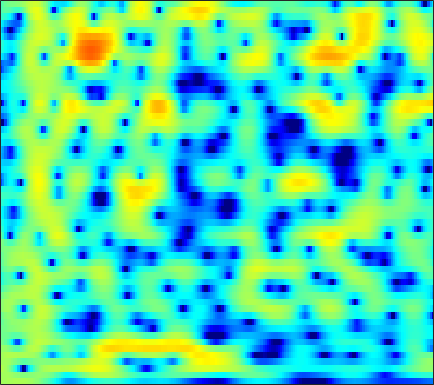

Source data for this figure (header and first rows):
1.3286, 1.4007, 1.4909, 1.5663, 1.6098, 1.6555, 1.6875, 1.7086, 1.7339, 1.7423, 1.7168, 1.6686, 1.5567, 1.3903, 1.2288, 0.96196, 0.63353, 0.34585, -0.10001, -0.60737, -1.189, -1.6762, -2.3976, -3.203
1.195, 1.338, 1.403, 1.342, 1.232, 1.024, 0.774, 0.5782, 0.335, 0.1435, 0.03214, 0.01128, 0.06161, 0.1829, 0.2999, 0.4623, 0.6012, 0.6726, 0.7016, 0.6397, 0.4767, 0.2821, -0.07816, -0.5566
1.995, 1.786, 1.343, 0.6714, -0.01285, -1.222, -2.878, -4.535, -7.638, -12.87, -28.95, -19.33, -10.61, -6.528, -4.51, -2.548, -1.13, -0.3226, 0.4994, 1.094, 1.509, 1.724, 1.915, 2.017
1.435, 1.493, 1.447, 1.263, 1.032, 0.6123, 0.09196, -0.331, -0.8804, -1.318, -1.554, -1.573, -1.408, -1.101, -0.8312, -0.4798, -0.195, -0.04284, 0.06823, 0.08825, 0.03551, -0.03159, -0.128, -0.1993
1.167, 1.468, 1.748, 1.908, 1.962, 1.96, 1.91, 1.857, 1.789, 1.739, 1.709, 1.691, 1.665, 1.595, 1.488, 1.24, 0.8212, 0.3592, -0.4943, -1.686, -3.284, -4.806, -7.215, -9.425
0.7722, 0.8325, 0.6658, 0.2494, -0.1823, -0.8275, -1.395, -1.633, -1.526, -0.9819, -0.1699, 0.4658, 1.236, 1.833, 2.139, 2.341, 2.29, 2.075, 1.552, 0.7429, -0.3222, -1.253, -2.501, -3.401
-0.3309, -0.5645, -1.222, -2.35, -3.579, -5.915, -9.41, -12.76, -13.17, -8.481, -4.819, -2.842, -0.8897, 0.4908, 1.245, 1.951, 2.378, 2.541, 2.586, 2.471, 2.239, 2.011, 1.684, 1.369
-0.7006, -0.6915, -0.7724, -0.9838, -1.2, -1.509, -1.726, -1.768, -1.603, -1.206, -0.6475, -0.1772, 0.4537, 1.026, 1.39, 1.757, 1.989, 2.072, 2.068, 1.931, 1.676, 1.421, 0.9996, 0.4859
-0.8629, -0.6286, -0.3551, -0.1265, 0.01331, 0.1628, 0.299, 0.4093, 0.5778, 0.779, 1.006, 1.189, 1.431, 1.646, 1.781, 1.909, 1.952, 1.917, 1.763, 1.478, 1.052, 0.6265, -0.09246, -0.9963
-1.396, -0.8563, -0.2967, 0.1039, 0.3228, 0.5184, 0.6205, 0.6531, 0.6705, 0.7116, 0.8171, 0.948, 1.183, 1.457, 1.66, 1.897, 2.057, 2.1, 2.037, 1.803, 1.379, 0.9259, 0.1224, -0.9219
-1.251, -0.4557, 0.2559, 0.5998, 0.6473, 0.4269, -0.08533, -0.6482, -1.573, -2.475, -2.95, -2.798, -1.95, -0.7553, 0.1471, 1.181, 1.961, 2.363, 2.667, 2.719, 2.531, 2.242, 1.66, 0.8805
0.2293, 0.7403, 1.204, 1.34, 1.182, 0.61, -0.454, -1.653, -4.072, -8.041, -14.3, -13.34, -7.098, -3.204, -1.25, 0.5754, 1.758, 2.332, 2.754, 2.846, 2.666, 2.381, 1.847, 1.159
0.4274, 0.8276, 1.213, 1.429, 1.464, 1.332, 1, 0.6587, 0.1457, -0.3034, -0.5117, -0.4371, -0.02475, 0.5909, 1.077, 1.617, 1.965, 2.071, 1.958, 1.554, 0.8567, 0.1472, -1.028, -2.398
-0.7624, -0.1952, 0.3817, 0.8189, 1.074, 1.329, 1.492, 1.557, 1.624, 1.71, 1.823, 1.916, 2.066, 2.223, 2.31, 2.344, 2.228, 2.012, 1.514, 0.7254, -0.4283, -1.592, -3.644, -6.579
-2.562, -1.866, -1.086, -0.5003, -0.1769, 0.1452, 0.3918, 0.5418, 0.7466, 0.9786, 1.262, 1.507, 1.848, 2.15, 2.327, 2.462, 2.451, 2.326, 1.983, 1.426, 0.6256, -0.1312, -1.33, -2.643
-4.232, -3.374, -2.523, -2.002, -1.853, -1.968, -2.321, -2.626, -2.908, -2.761, -2.077, -1.295, -0.1564, 0.8797, 1.524, 2.17, 2.576, 2.719, 2.72, 2.522, 2.173, 1.834, 1.306, 0.7581
-4.299, -3.275, -2.44, -2.185, -2.361, -3.182, -4.984, -7.309, -13.26, -25.74, -10.24, -5.869, -2.343, -0.09624, 1.074, 2.139, 2.746, 2.97, 3.009, 2.818, 2.473, 2.16, 1.73, 1.342
-2.486, -1.655, -0.8365, -0.4529, -0.3885, -0.5689, -1.081, -1.581, -2.101, -2.111, -1.406, -0.534, 0.6562, 1.671, 2.244, 2.708, 2.828, 2.692, 2.204, 1.367, 0.2033, -0.8224, -2.191, -3.154
-1.689, -0.9047, -0.08553, 0.5581, 0.8961, 1.182, 1.377, 1.485, 1.603, 1.765, 1.982, 2.144, 2.348, 2.485, 2.49, 2.331, 1.941, 1.453, 0.4912, -0.9278, -3.005, -5.216, -9.716, -18.37
-1.368, -0.7336, -0.08135, 0.467, 0.7976, 1.144, 1.433, 1.612, 1.792, 1.924, 1.995, 1.99, 1.925, 1.761, 1.567, 1.214, 0.7379, 0.3068, -0.381, -1.176, -2.063, -2.764, -3.556, -4.011
-0.4849, -0.3406, -0.1556, -0.01193, 0.1273, 0.377, 0.6468, 0.8553, 1.117, 1.296, 1.356, 1.319, 1.117, 0.7454, 0.3775, -0.196, -0.7742, -1.149, -1.478, -1.586, -1.486, -1.333, -1.066, -0.733
0.02733, -0.6208, -1.473, -2.186, -2.429, -2.201, -1.5, -0.84, 0.009189, 0.6522, 1.003, 1.056, 0.7801, 0.08537, -0.7481, -2.325, -4.407, -5.983, -6.799, -5.296, -3.047, -1.523, 0.06791, 1.23
-1.265, -3.061, -6.48, -12.14, -19.48, -13.31, -7.308, -4.629, -2.259, -0.7269, 0.2031, 0.5457, 0.5782, 0.09322, -0.6583, -2.272, -4.729, -6.991, -8.335, -5.627, -2.38, -0.4757, 1.435, 2.737
-2.711, -3.968, -5.749, -7.332, -7.999, -7.758, -6.547, -5.421, -3.943, -2.666, -1.647, -1.067, -0.5256, -0.2548, -0.1989, -0.2655, -0.3747, -0.3855, -0.1785, 0.325, 1.038, 1.622, 2.324, 2.885
-3.779, -4.587, -5.706, -6.654, -7.137, -7.42, -7.137, -6.617, -5.611, -4.412, -3.228, -2.395, -1.41, -0.6007, -0.09016, 0.473, 0.9371, 1.248, 1.629, 1.987, 2.316, 2.534, 2.752, 2.872
-4.952, -5.966, -7.634, -9.697, -11.48, -13.7, -13.89, -12.22, -9.381, -6.809, -4.674, -3.328, -1.839, -0.6258, 0.1324, 0.9631, 1.622, 2.016, 2.427, 2.719, 2.904, 2.974, 2.992, 2.899
-4.913, -5.862, -7.459, -9.694, -11.78, -14.9, -15.35, -12.98, -9.426, -6.547, -4.269, -2.861, -1.308, -0.03533, 0.7461, 1.593, 2.237, 2.592, 2.91, 3.063, 3.064, 2.975, 2.756, 2.454
-3.542, -3.958, -4.62, -5.269, -5.695, -5.984, -5.834, -5.385, -4.457, -3.295, -2.056, -1.141, 0.0182, 1.044, 1.704, 2.426, 2.943, 3.192, 3.324, 3.231, 2.911, 2.533, 1.846, 1.032
-2.54, -2.703, -2.948, -3.109, -3.249, -3.303, -3.246, -3.08, -2.654, -1.985, -1.066, -0.2863, 0.8151, 1.858, 2.556, 3.306, 3.807, 3.998, 3.986, 3.649, 2.95, 2.181, 0.7542, -1.185
-4.102, -4.089, -3.904, -3.769, -3.757, -3.999, -4.519, -5.043, -5.603, -5.375, -3.954, -2.419, -0.3089, 1.518, 2.639, 3.764, 4.478, 4.742, 4.741, 4.338, 3.511, 2.607, 1.019, -1.112
-12.62, -10.16, -7.5, -6.03, -5.455, -5.532, -6.567, -8.287, -12.93, -21.53, -10.58, -5.76, -1.675, 1.05, 2.523, 3.909, 4.75, 5.061, 5.077, 4.656, 3.831, 2.942, 1.47, -0.2793
-10.85, -9.401, -7.463, -5.95, -5.226, -4.601, -4.356, -4.294, -4.158, -3.554, -2.315, -1.072, 0.6469, 2.22, 3.186, 4.165, 4.754, 4.943, 4.843, 4.33, 3.386, 2.363, 0.5177, -2.005
-6.633, -6.461, -6.085, -5.522, -5.1, -4.443, -3.759, -3.173, -2.335, -1.372, -0.3514, 0.451, 1.487, 2.44, 3.041, 3.666, 4.039, 4.133, 3.993, 3.543, 2.744, 1.909, 0.4421, -1.418
-7.168, -7.369, -7.579, -7.6, -7.398, -6.779, -5.771, -4.846, -3.491, -2.147, -0.8683, 0.008909, 1.053, 1.929, 2.471, 3.018, 3.364, 3.485, 3.453, 3.21, 2.751, 2.294, 1.52, 0.6616
-8.742, -9.706, -11.42, -13.7, -14.99, -14.09, -10.83, -8.396, -5.654, -3.457, -1.682, -0.5837, 0.6323, 1.578, 2.14, 2.698, 3.06, 3.218, 3.291, 3.207, 3, 2.762, 2.367, 1.877
-8.434, -9.379, -11.28, -13.83, -15.64, -14.63, -10.84, -8.228, -5.385, -3.175, -1.441, -0.3986, 0.7042, 1.527, 1.982, 2.416, 2.675, 2.776, 2.823, 2.794, 2.716, 2.616, 2.454, 2.204
-6.124, -6.298, -6.546, -6.587, -6.4, -5.738, -4.658, -3.705, -2.382, -1.147, -0.07956, 0.5758, 1.229, 1.649, 1.806, 1.836, 1.704, 1.538, 1.298, 1.151, 1.143, 1.252, 1.45, 1.668
-4.868, -4.759, -4.381, -3.86, -3.323, -2.518, -1.637, -0.9424, -0.06481, 0.7331, 1.351, 1.685, 1.917, 1.865, 1.619, 0.9651, -0.07311, -1.086, -2.598, -3.735, -3.602, -2.668, -1.085, 0.3438
-7.553, -7.351, -6.405, -5.047, -3.96, -2.576, -1.33, -0.5052, 0.4418, 1.189, 1.725, 1.969, 2.069, 1.843, 1.424, 0.4398, -1.212, -3.099, -7.067, -14.56, -13.17, -7.476, -3.095, -0.456
-23.73, -21.95, -13.6, -9.173, -7.002, -4.764, -3.106, -2.125, -1.057, -0.2616, 0.3656, 0.7105, 1, 1.073, 0.9663, 0.5973, -0.03553, -0.6471, -1.488, -2.042, -1.961, -1.448, -0.4927, 0.5641
-11.37, -11.46, -10.15, -8.336, -7.073, -5.552, -4.387, -3.705, -2.995, -2.392, -1.786, -1.289, -0.5903, 0.09361, 0.5091, 0.9327, 1.157, 1.216, 1.163, 1.025, 0.8857, 0.7745, 0.7023, 0.7584
-8.295, -8.194, -7.517, -6.429, -5.607, -4.81, -4.439, -4.522, -5.09, -5.824, -5.99, -5.119, -3.042, -0.8777, 0.4899, 1.868, 2.765, 3.146, 3.302, 3.071, 2.432, 1.66, 0.2784, -1.453
-23.5, -14.92, -9.478, -6.582, -5.266, -4.356, -4.259, -4.786, -6.537, -10.34, -16.33, -12.1, -5.495, -1.496, 0.5682, 2.484, 3.695, 4.209, 4.447, 4.169, 3.309, 2.236, 0.01236, -3.655
-8.809, -8.507, -7.42, -6.208, -5.399, -4.666, -4.27, -4.166, -4.204, -4.24, -3.904, -3.273, -1.988, -0.5324, 0.5014, 1.639, 2.472, 2.886, 3.132, 3.042, 2.647, 2.177, 1.37, 0.559
-5.646, -5.692, -5.488, -5.086, -4.724, -4.184, -3.662, -3.292, -2.809, -2.281, -1.692, -1.196, -0.4745, 0.2638, 0.7907, 1.411, 1.893, 2.156, 2.352, 2.38, 2.266, 2.096, 1.798, 1.492
-5.743, -5.69, -5.404, -4.943, -4.556, -3.938, -3.28, -2.776, -2.094, -1.407, -0.7384, -0.2481, 0.3707, 0.9313, 1.294, 1.715, 2.029, 2.182, 2.305, 2.328, 2.252, 2.137, 1.928, 1.636
-8.107, -7.679, -6.946, -6.108, -5.416, -4.519, -3.587, -2.863, -1.9, -0.9943, -0.1464, 0.4233, 1.076, 1.601, 1.907, 2.192, 2.362, 2.418, 2.424, 2.37, 2.272, 2.178, 2.006, 1.736
-13.94, -11.72, -9.743, -8.371, -7.46, -6.316, -5.011, -3.928, -2.452, -1.049, 0.1783, 0.9437, 1.735, 2.263, 2.496, 2.571, 2.434, 2.245, 1.919, 1.63, 1.498, 1.512, 1.612, 1.733
-12.02, -11.07, -10.56, -10.99, -11.78, -12.04, -9.836, -7.281, -4.159, -1.633, 0.268, 1.336, 2.333, 2.846, 2.932, 2.628, 1.813, 0.8681, -0.7808, -2.438, -2.983, -2.279, -0.6992, 0.812
-6.112, -6.942, -8.227, -10.26, -12.59, -15.23, -12.03, -8.382, -4.597, -1.822, 0.1907, 1.311, 2.332, 2.826, 2.827, 2.353, 1.18, -0.3079, -3.458, -9.013, -13.17, -7.896, -3.051, -0.2898
-3.596, -4.279, -5.168, -5.876, -6.159, -6.074, -5.302, -4.376, -2.88, -1.347, 0.04574, 0.9255, 1.82, 2.387, 2.573, 2.482, 2.036, 1.499, 0.6315, -0.1639, -0.5085, -0.3741, 0.08187, 0.5667
-3.282, -4.036, -5, -5.674, -5.878, -5.665, -4.963, -4.215, -2.97, -1.66, -0.3941, 0.466, 1.453, 2.227, 2.671, 3.034, 3.186, 3.182, 3.049, 2.841, 2.589, 2.35, 1.969, 1.402
-5.206, -6.696, -8.882, -11.02, -11.96, -11.42, -9.477, -7.796, -5.675, -3.779, -2.098, -0.9753, 0.3448, 1.441, 2.112, 2.831, 3.322, 3.55, 3.688, 3.656, 3.456, 3.194, 2.701, 1.995
-6.913, -8.799, -12.27, -17.72, -23.07, -19.44, -14.21, -11.61, -8.994, -6.745, -4.678, -3.232, -1.476, 0.02543, 0.9543, 1.958, 2.676, 3.034, 3.304, 3.344, 3.192, 2.99, 2.595, 2.112
-5.603, -6.568, -8.013, -9.497, -10.48, -11.43, -12.05, -12.33, -12.15, -10.36, -7.454, -5.214, -2.603, -0.5227, 0.7136, 1.938, 2.757, 3.134, 3.339, 3.245, 2.915, 2.55, 1.98, 1.435
-3.145, -3.292, -3.751, -4.525, -5.346, -6.868, -9.268, -12.21, -18.63, -14.52, -7.714, -4.379, -1.225, 1.007, 2.236, 3.381, 4.04, 4.242, 4.125, 3.595, 2.644, 1.645, 0.04284, -1.631
-2.236, -1.733, -1.457, -1.504, -1.723, -2.179, -2.749, -3.079, -3.137, -2.463, -1.176, -0.038, 1.424, 2.66, 3.381, 4.037, 4.316, 4.253, 3.8, 2.863, 1.332, -0.3162, -3.483, -8.755
-2.291, -1.601, -0.9625, -0.5786, -0.4071, -0.2916, -0.199, -0.09968, 0.1244, 0.5054, 1.03, 1.474, 2.079, 2.615, 2.929, 3.183, 3.199, 3.032, 2.546, 1.718, 0.5317, -0.595, -2.37, -4.25
